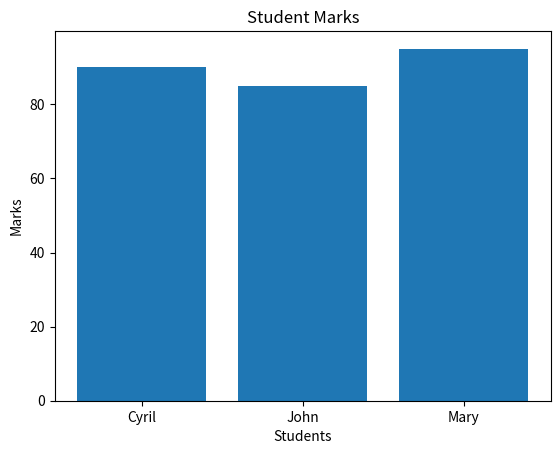

Generate this figure with matplotlib:
import matplotlib.pyplot as plt

students = ["Cyril", "John", "Mary"]
marks = [90, 85, 95]

plt.bar(students, marks)
plt.title("Student Marks")
plt.xlabel("Students")
plt.ylabel("Marks")

plt.show()
